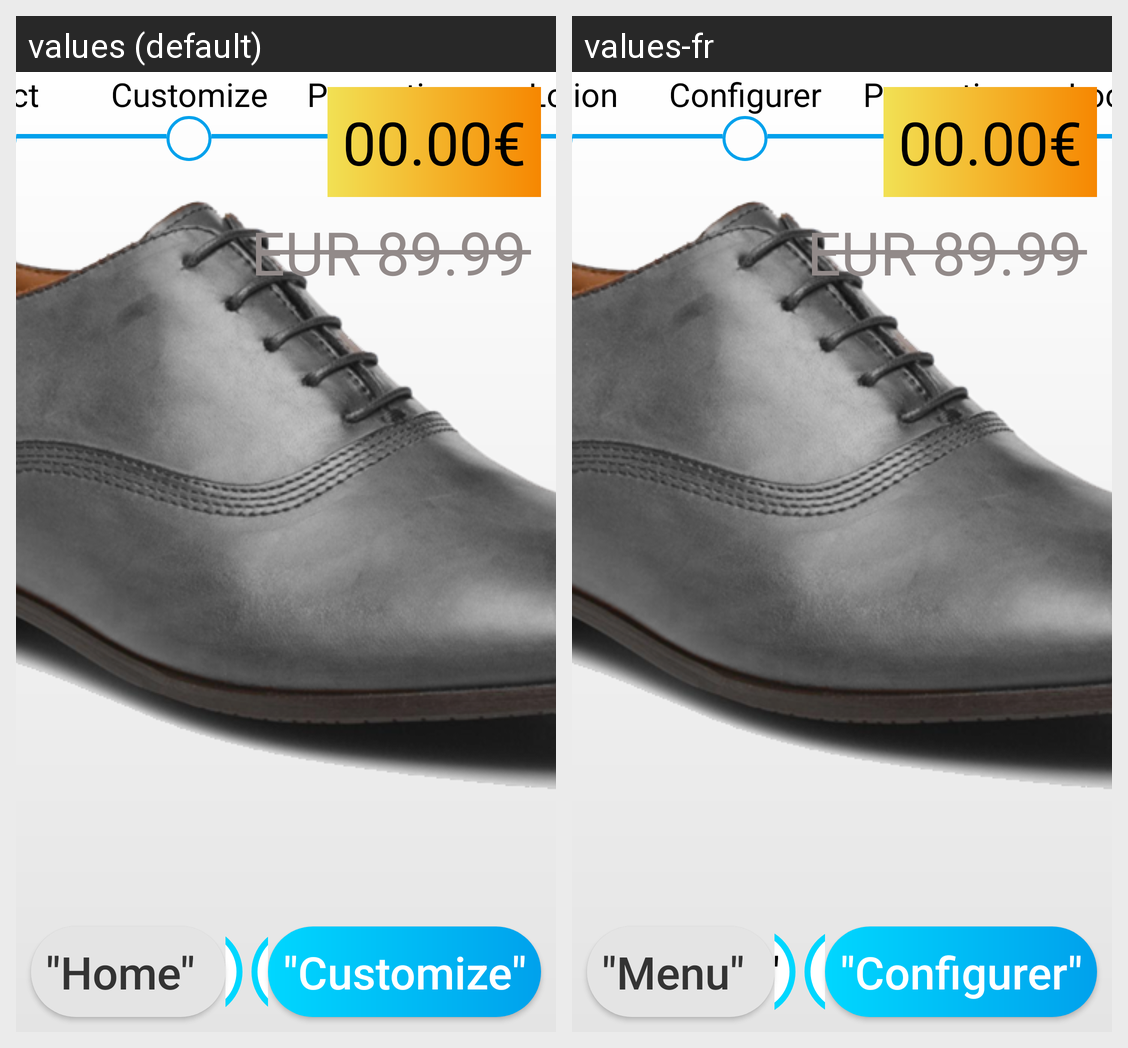

Locale-by-locale string values for the Android screen shown in this grid:
Android screen res/layout/fragment_product_selection.xml rendered under 2 locales, left to right: values (default), values-fr. Device: Nexus 5 (rendered at 1080×1920; each locale shown at half size, 540×960, under a caption strip naming it); theme ThemeBlue.
Strings drawn on this screen, with the default value and each locale's value (text and hints the layout hard-codes, and strings that could not be matched under every locale, appear in the picture but are not listed):

select
  values: Select
  values-fr: Selection

customize
  values: Customize
  values-fr: Configurer

promo
  values: Promotion
  values-fr: Promotion

locate
  values: Locate
  values-fr: Localiser

price
  values: 00.00€
  values-fr: 00.00€

price_old
  values: EUR 89.99
  values-fr: EUR 89.99

man
  values: "Man"
  values-fr: "Homme"

dress
  values: "Dress"
  values-fr: "Chic"

home
  values: "Home"
  values-fr: "Menu"

custom
  values: "Customize"
  values-fr: "Configurer"
